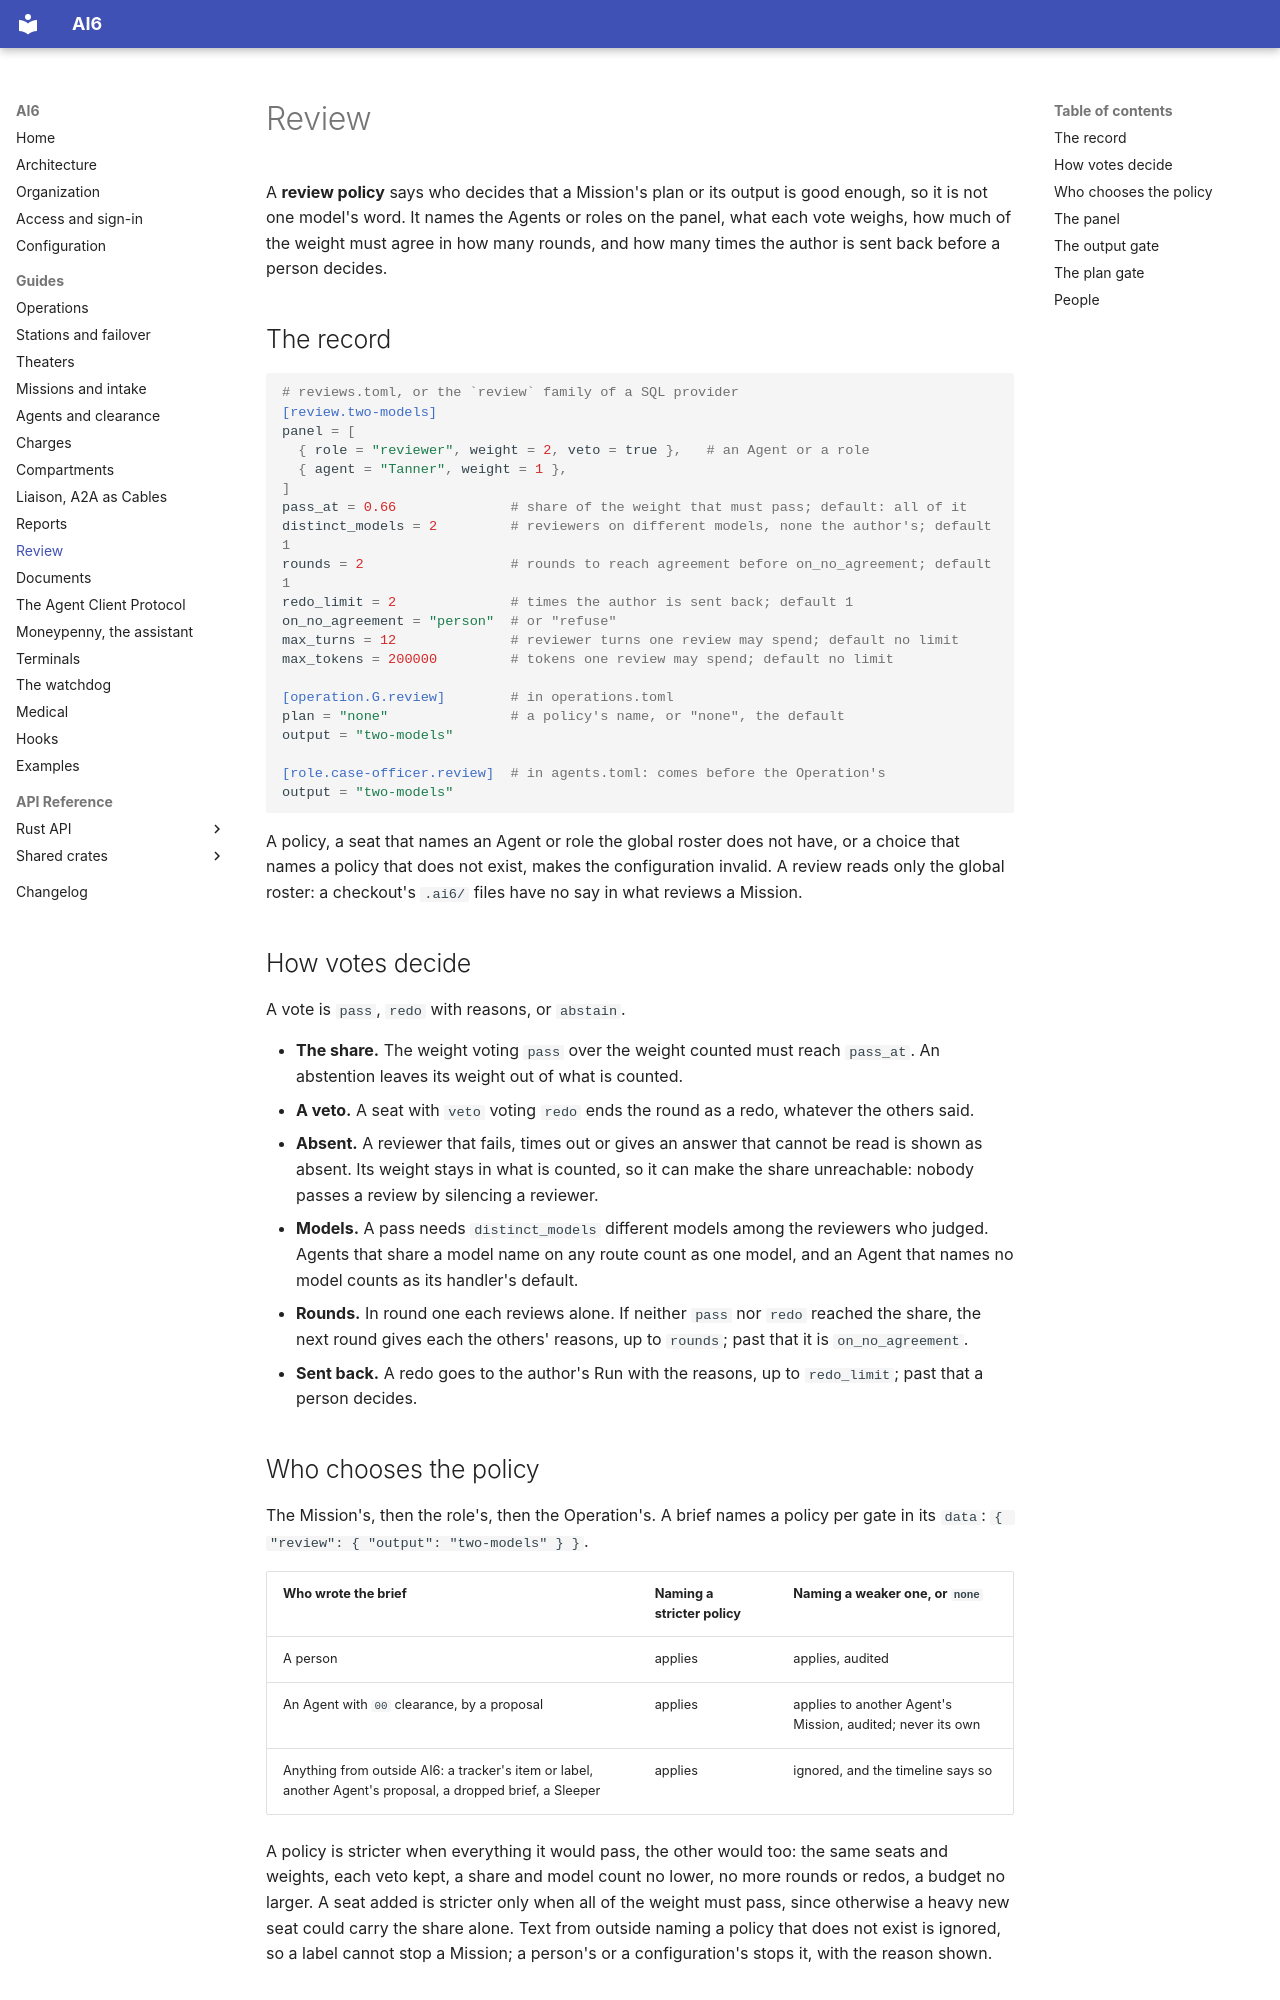

repository: jose-pr/ai6 · page: review/index.html · generator: mkdocs

# Review

A **review policy** says who decides that a Mission's plan or its output is good enough, so it is
not one model's word. It names the Agents or roles on the panel, what each vote weighs, how much of
the weight must agree in how many rounds, and how many times the author is sent back before a
person decides.

## The record

```toml
# reviews.toml, or the `review` family of a SQL provider
[review.two-models]
panel = [
  { role = "reviewer", weight = 2, veto = true },   # an Agent or a role
  { agent = "Tanner", weight = 1 },
]
pass_at = 0.66              # share of the weight that must pass; default: all of it
distinct_models = 2         # reviewers on different models, none the author's; default 1
rounds = 2                  # rounds to reach agreement before on_no_agreement; default 1
redo_limit = 2              # times the author is sent back; default 1
on_no_agreement = "person"  # or "refuse"
max_turns = 12              # reviewer turns one review may spend; default no limit
max_tokens = 200000         # tokens one review may spend; default no limit

[operation.G.review]        # in operations.toml
plan = "none"               # a policy's name, or "none", the default
output = "two-models"

[role.case-officer.review]  # in agents.toml: comes before the Operation's
output = "two-models"
```

A policy, a seat that names an Agent or role the global roster does not have, or a choice that
names a policy that does not exist, makes the configuration invalid. A review reads only the
global roster: a checkout's `.ai6/` files have no say in what reviews a Mission.

## How votes decide

A vote is `pass`, `redo` with reasons, or `abstain`.

- **The share.** The weight voting `pass` over the weight counted must reach `pass_at`. An
  abstention leaves its weight out of what is counted.
- **A veto.** A seat with `veto` voting `redo` ends the round as a redo, whatever the others said.
- **Absent.** A reviewer that fails, times out or gives an answer that cannot be read is shown as
  absent. Its weight stays in what is counted, so it can make the share unreachable: nobody passes
  a review by silencing a reviewer.
- **Models.** A pass needs `distinct_models` different models among the reviewers who judged. Agents
  that share a model name on any route count as one model, and an Agent that names no model counts
  as its handler's default.
- **Rounds.** In round one each reviews alone. If neither `pass` nor `redo` reached the share, the
  next round gives each the others' reasons, up to `rounds`; past that it is `on_no_agreement`.
- **Sent back.** A redo goes to the author's Run with the reasons, up to `redo_limit`; past
  that a person decides.

## Who chooses the policy

The Mission's, then the role's, then the Operation's. A brief names a policy per gate in its `data`:
`{ "review": { "output": "two-models" } }`.

| Who wrote the brief | Naming a stricter policy | Naming a weaker one, or `none` |
| --- | --- | --- |
| A person | applies | applies, audited |
| An Agent with `00` clearance, by a proposal | applies | applies to another Agent's Mission, audited; never its own |
| Anything from outside AI6: a tracker's item or label, another Agent's proposal, a dropped brief, a Sleeper | applies | ignored, and the timeline says so |

A policy is stricter when everything it would pass, the other would too: the same seats and
weights, each veto kept, a share and model count no lower, no more rounds or redos, a budget no
larger. A seat added is stricter only when all of the weight must pass, since otherwise a heavy new
seat could carry the share alone. Text from outside naming a policy that does not exist is ignored,
so a label cannot stop a Mission; a person's or a configuration's stops it, with the reason shown.
